Photos from the image-classification dataset "cleaned_data" in the GitHub repository ChamHerman/mango-ripeness-grading. Its 3 classes are: fully ripe, overripe, unripe.

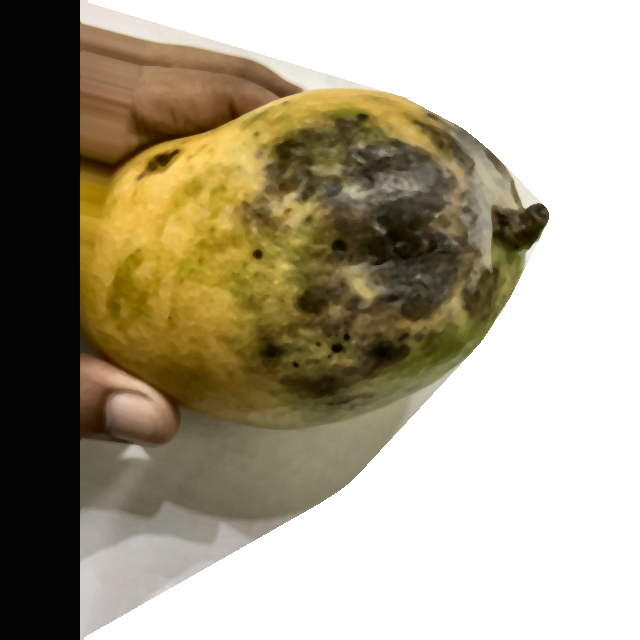
Label: overripe

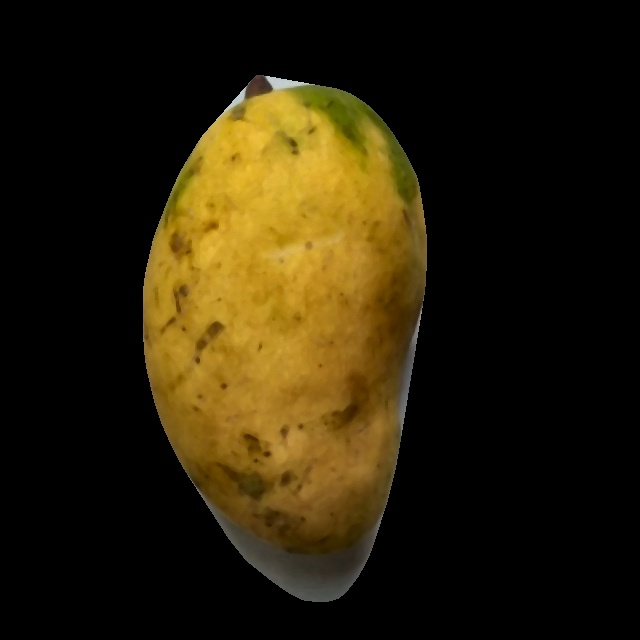
Label: fully ripe

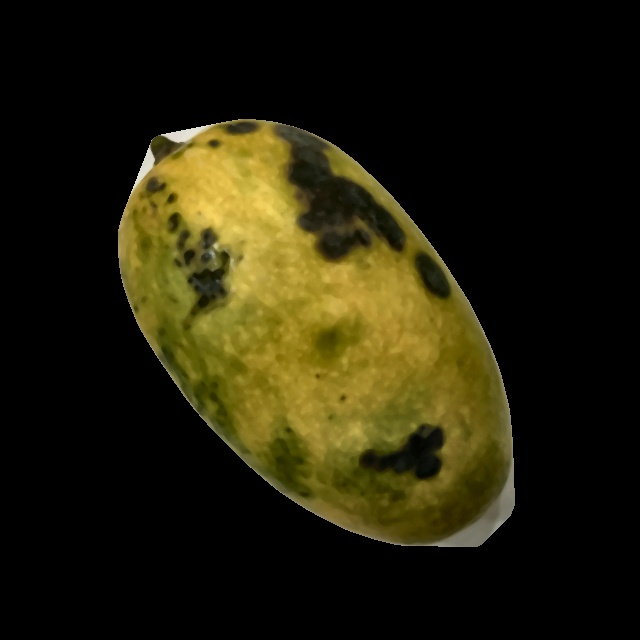
Label: overripe

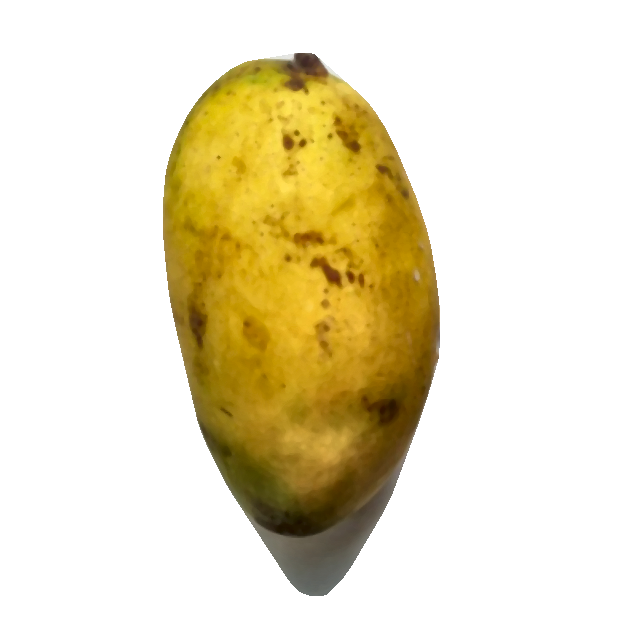
Label: fully ripe

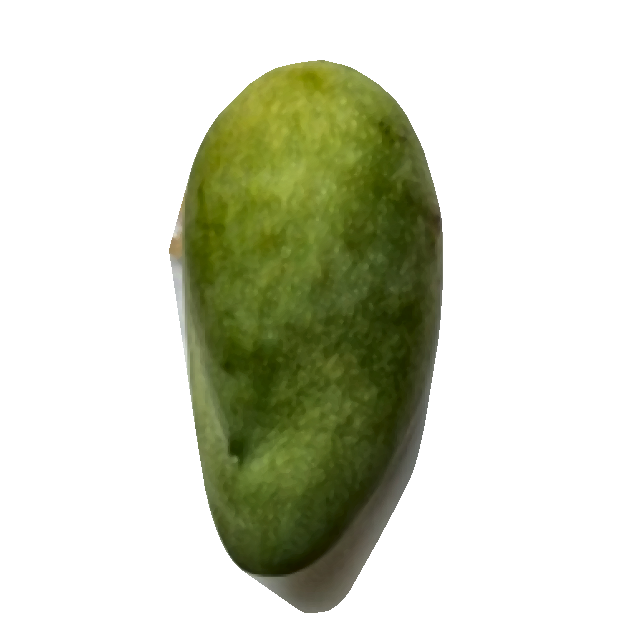
Label: unripe

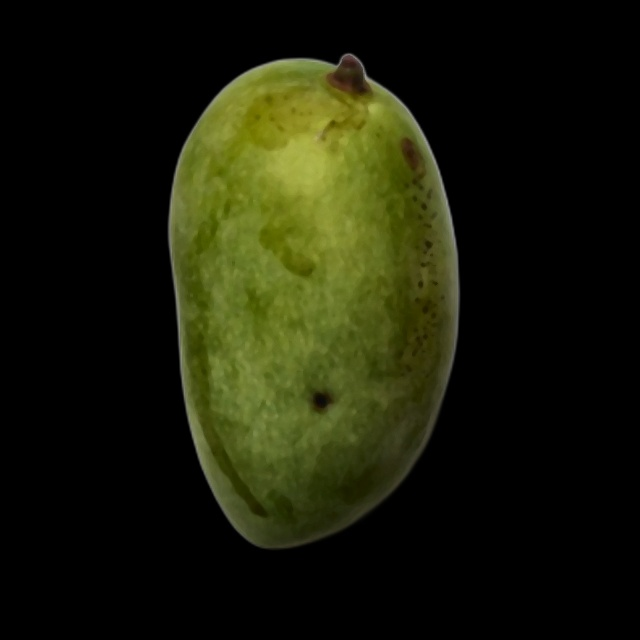
Label: unripe
